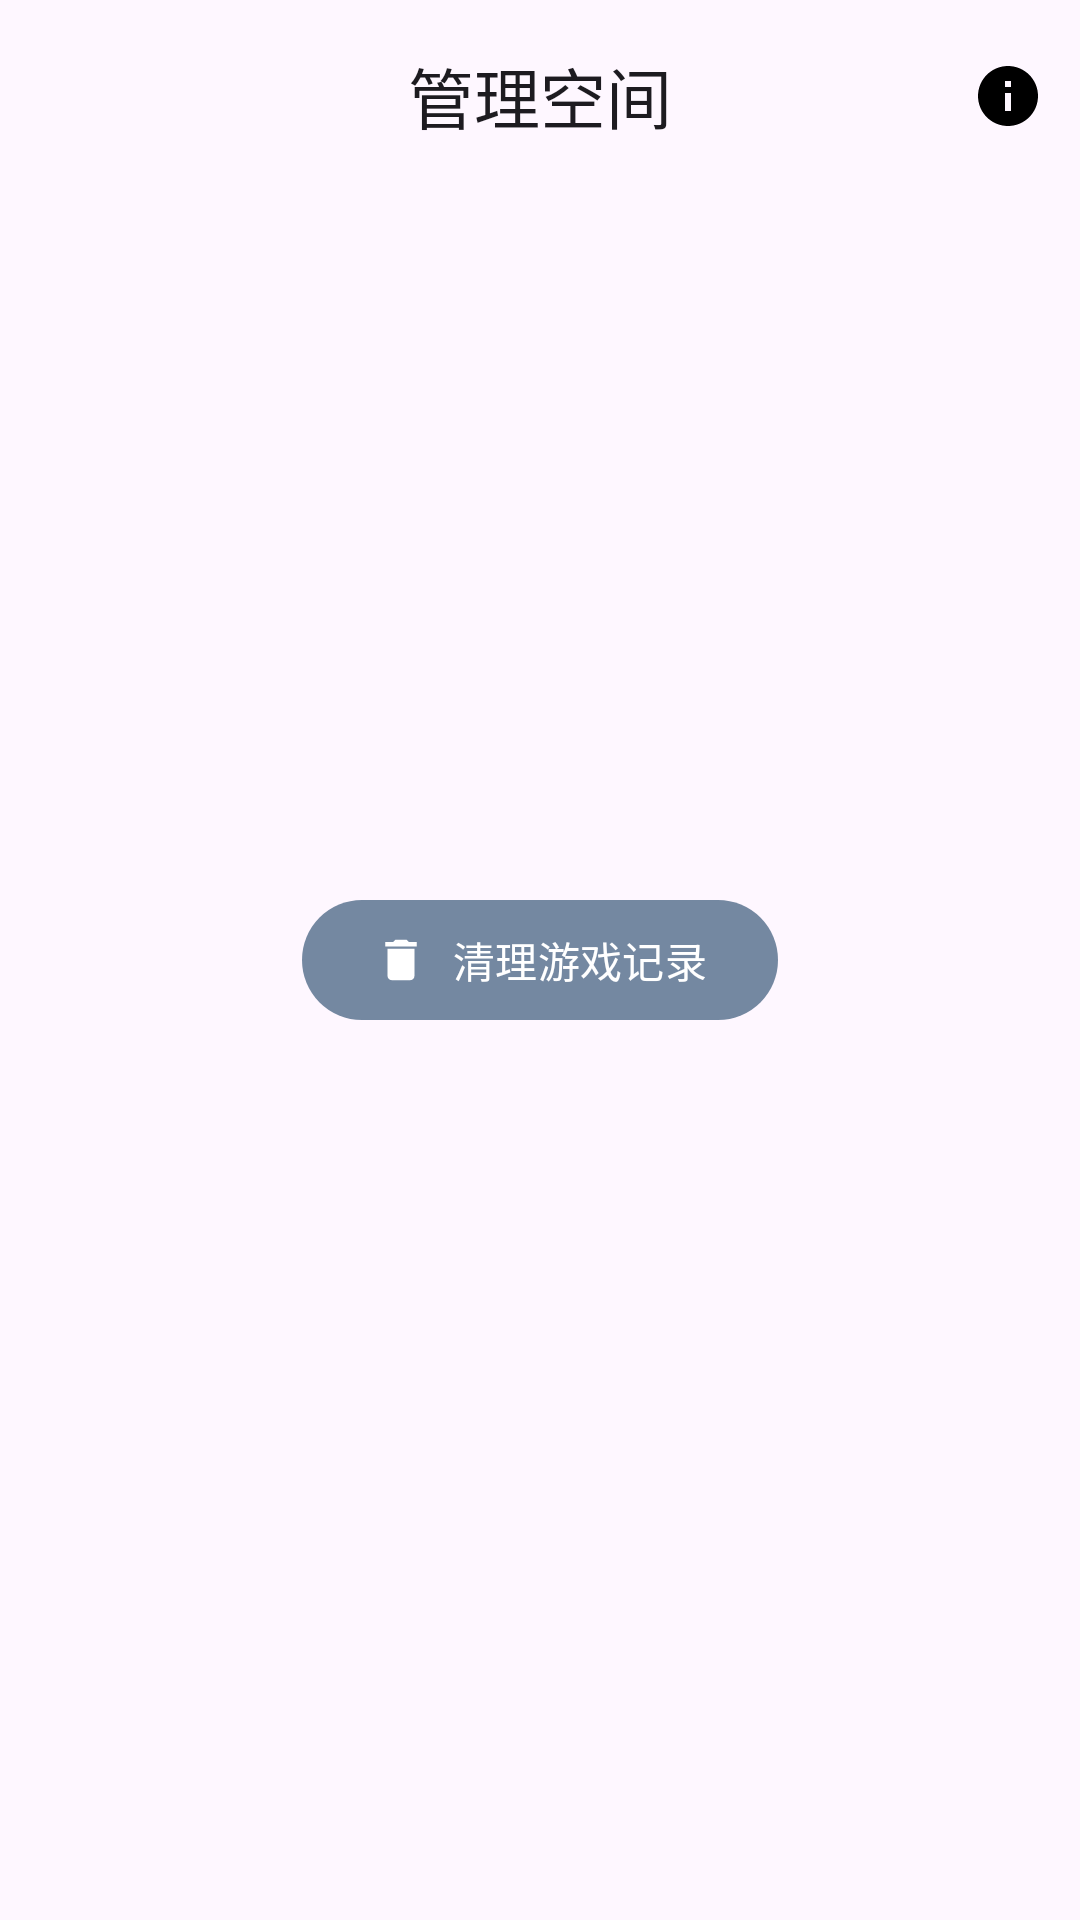

Here is an Android app screen rendered from its layout file. Give the layout XML and the strings, colors and styles it references.
<!-- AndroidManifest.xml: application theme Theme.AircraftWar -->
<!-- res/layout/activity_manage_space.xml -->
<?xml version="1.0" encoding="utf-8"?>
<androidx.coordinatorlayout.widget.CoordinatorLayout xmlns:android="http://schemas.android.com/apk/res/android"
    xmlns:app="http://schemas.android.com/apk/res-auto"
    android:layout_width="match_parent"
    android:layout_height="match_parent"
    android:fitsSystemWindows="true">

    <com.google.android.material.appbar.AppBarLayout
        android:id="@+id/ams_abl"
        android:layout_width="match_parent"
        android:layout_height="wrap_content"
        android:fitsSystemWindows="true">

        <com.google.android.material.appbar.MaterialToolbar
            android:id="@+id/ams_tb"
            android:layout_width="match_parent"
            android:layout_height="wrap_content"
            android:fitsSystemWindows="true"
            app:menu="@menu/main"
            app:title="@string/manage_space_label"
            app:titleCentered="true" />
    </com.google.android.material.appbar.AppBarLayout>

    <androidx.constraintlayout.widget.ConstraintLayout
        android:layout_width="match_parent"
        android:layout_height="match_parent"
        android:fitsSystemWindows="true">

        <com.google.android.material.button.MaterialButton
            android:id="@+id/ams_btn_clear"
            android:layout_width="wrap_content"
            android:layout_height="wrap_content"
            android:text="@string/button_clear"
            app:icon="@drawable/ic_delete_24"
            app:layout_constraintBottom_toBottomOf="parent"
            app:layout_constraintEnd_toEndOf="parent"
            app:layout_constraintStart_toStartOf="parent"
            app:layout_constraintTop_toTopOf="parent" />
    </androidx.constraintlayout.widget.ConstraintLayout>

</androidx.coordinatorlayout.widget.CoordinatorLayout>
<!-- resources referenced by this layout -->
<resources>
  <!-- drawable ic_delete_24 (drawable) -->
  <vector xmlns:android="http://schemas.android.com/apk/res/android"
      android:width="24dp"
      android:height="24dp"
      android:tint="#000000"
      android:viewportWidth="24"
      android:viewportHeight="24">
      <path
          android:fillColor="@android:color/white"
          android:pathData="M6,19c0,1.1 0.9,2 2,2h8c1.1,0 2,-0.9 2,-2V7H6v12zM19,4h-3.5l-1,-1h-5l-1,1H5v2h14V4z" />
  </vector>
  <string name="button_clear">清理游戏记录</string>
  <string name="manage_space_label">管理空间</string>
  <style name="Theme.AircraftWar" parent="Theme.Material3.DayNight.NoActionBar">
          
          <item name="colorPrimary">@color/gray</item>
          <item name="colorPrimaryVariant">@color/gray</item>
          <item name="colorOnPrimary">@color/white</item>
          
          <item name="colorSecondary">@color/gray</item>
          <item name="colorSecondaryVariant">@color/gray</item>
          <item name="colorOnSecondary">@color/black</item>
          
          <item name="android:statusBarColor">@android:color/transparent</item>
          <item name="android:navigationBarColor">@android:color/transparent</item>
          <item name="android:windowLightStatusBar">true</item>
          <item name="android:windowLayoutInDisplayCutoutMode">always</item>
          
          <item name="windowActionModeOverlay">true</item>
          <item name="actionModeCloseDrawable">@drawable/ic_close_24</item>
      </style>
  <color name="gray">#FF7488A1</color>
  <color name="white">#FFFFFFFF</color>
  <color name="black">#FF000000</color>
  <!-- drawable ic_close_24 (drawable) -->
  <vector xmlns:android="http://schemas.android.com/apk/res/android"
      android:width="24dp"
      android:height="24dp"
      android:tint="#000000"
      android:viewportWidth="24"
      android:viewportHeight="24">
      <path
          android:fillColor="@android:color/white"
          android:pathData="M19,6.41L17.59,5 12,10.59 6.41,5 5,6.41 10.59,12 5,17.59 6.41,19 12,13.41 17.59,19 19,17.59 13.41,12z" />
  </vector>
</resources>
